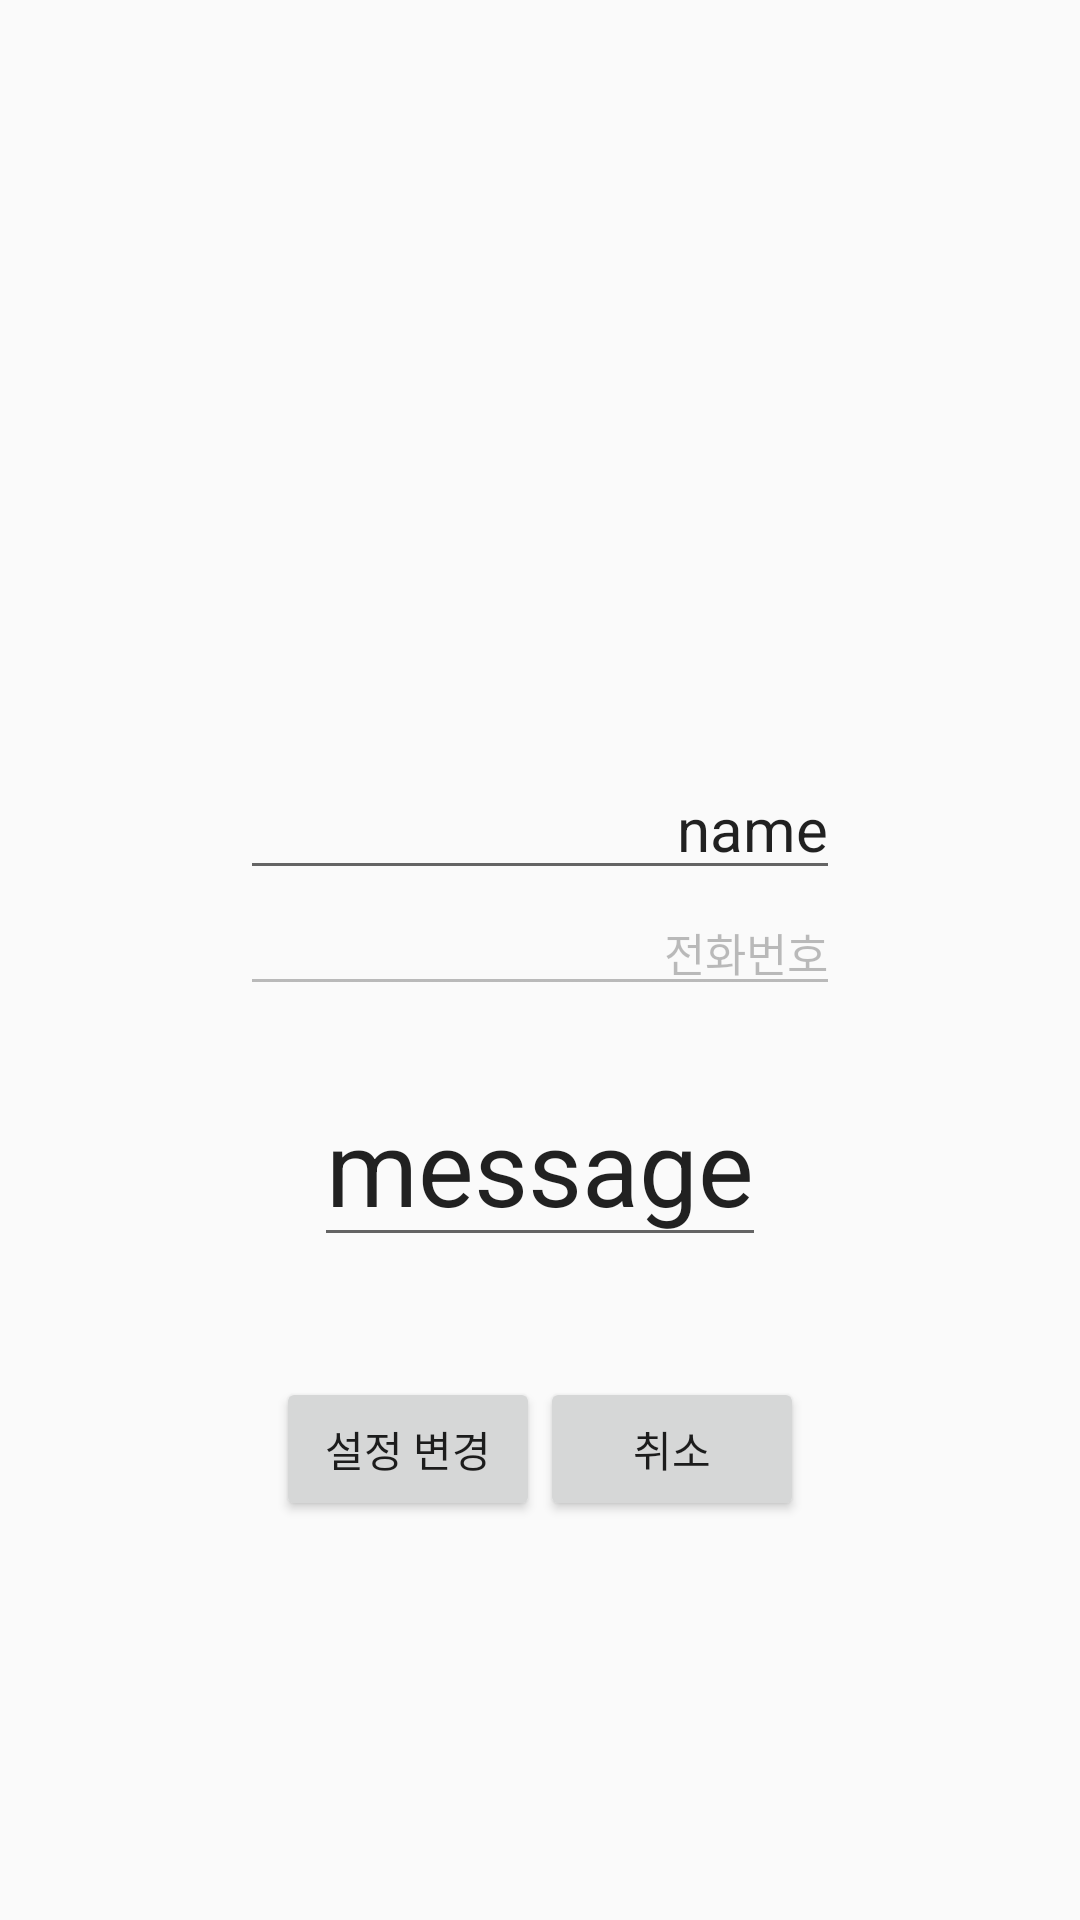

Layout XML and referenced resources for this Android screen:
<!-- AndroidManifest.xml: application theme AppTheme -->
<!-- res/layout/activity_my_about.xml -->
<?xml version="1.0" encoding="utf-8"?>
<LinearLayout xmlns:android="http://schemas.android.com/apk/res/android"
    android:layout_marginTop="20dp"
    xmlns:app="http://schemas.android.com/apk/res-auto"
    xmlns:tools="http://schemas.android.com/tools"
    android:layout_width="match_parent"
    android:layout_height="match_parent"
    tools:context=".Friend_about"
    android:orientation="vertical"
    android:gravity="center">
    <ImageView
        android:layout_width="120dp"
        android:layout_height="120dp"
        android:id="@+id/my_about_face" />
    <EditText
        android:gravity="right"
        android:text="name"
        android:layout_width="200dp"
        android:layout_height="wrap_content"
        android:id="@+id/my_about_name"
        android:textSize="20dp"/>
    <EditText
        android:gravity="right"
        android:layout_width="200dp"
        android:layout_height="wrap_content"
        android:textSize="15dp"
        android:text="전화번호"
        android:enabled="false"
        android:id="@+id/my_about_phone"/>
    <EditText
        android:layout_marginTop="20dp"
        android:text="message"
        android:textSize="35dp"
        android:gravity="right"
        android:layout_width="wrap_content"
        android:id="@+id/my_about_message"
        android:layout_height="wrap_content" />

    <LinearLayout
        android:gravity="center"
        android:layout_marginTop="40dp"
        android:layout_width="match_parent"
        android:layout_height="wrap_content"
        android:orientation="horizontal">
        <Button
            android:id="@+id/my_btn_change"
            android:layout_width="wrap_content"
            android:layout_height="wrap_content"
            android:text="설정 변경"/>
        <Button
            android:id="@+id/my_btn_cancel"
            android:layout_width="wrap_content"
            android:layout_height="wrap_content"
            android:text="취소"/>
    </LinearLayout>

</LinearLayout>
<!-- resources referenced by this layout -->
<resources>
  <style name="AppTheme" parent="Base.Theme.AppCompat.Light.DarkActionBar">
          
          <item name="colorPrimary">@color/colorPrimary</item>
          
          <item name="colorPrimaryDark">@color/tema</item>
          <item name="colorAccent">@color/colorAccent</item>
          <item name="windowActionBar">false</item>
          <item name="windowNoTitle">true</item>
      </style>
  <color name="colorPrimary">#3F51B5</color>
  <color name="tema">#FF4081</color>
  <color name="colorAccent">#FF4081</color>
</resources>
